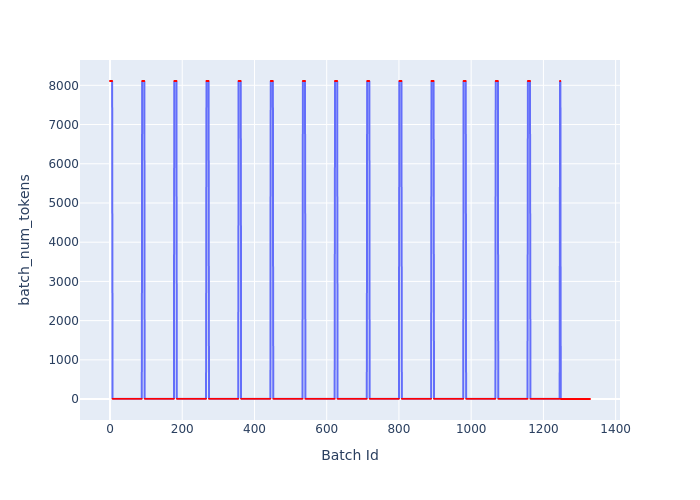

The table this chart was drawn from, first rows:
Batch Id, batch_num_tokens
0, 8110
1, 8110
2, 8110
3, 8110
4, 8110
5, 8110
6, 8110
7, 7
8, 7
9, 7
10, 7
11, 7
12, 7
13, 7
14, 7
15, 7
16, 7
17, 7
18, 7
19, 7
20, 7
21, 7
22, 7
23, 7
24, 7
25, 7
26, 7
27, 7
28, 7
29, 7
30, 7
31, 7
32, 7
33, 7
34, 7
35, 7
36, 7
37, 7
38, 7
39, 7
40, 7
41, 7
42, 7
43, 7
44, 7
45, 7
46, 7
47, 7
48, 7
49, 7
50, 7
51, 7
52, 7
53, 7
54, 7
55, 7
56, 7
57, 7
58, 7
59, 7
... 1,270 more rows
